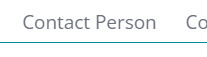
Task: ClientManagement_15
Workflow: ClientManagement_15

Step 1: click on 'Contact Person'

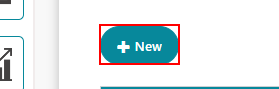
Step 2: click on 'Add New Client Account'

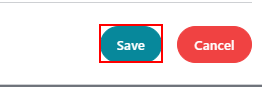
Step 3: click on 'Save'

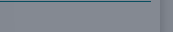
Step 4: find 'Name should not be empty'

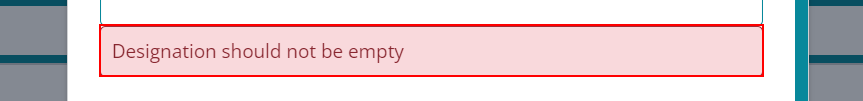
Step 5 [then]: find 'Designation should not be empty'

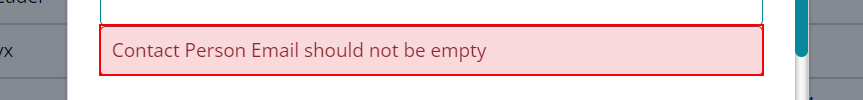
Step 6 [then]: find 'Contact Person Email should not be empty'

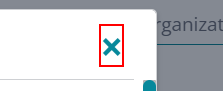
Step 7 [then]: click on 'close'
